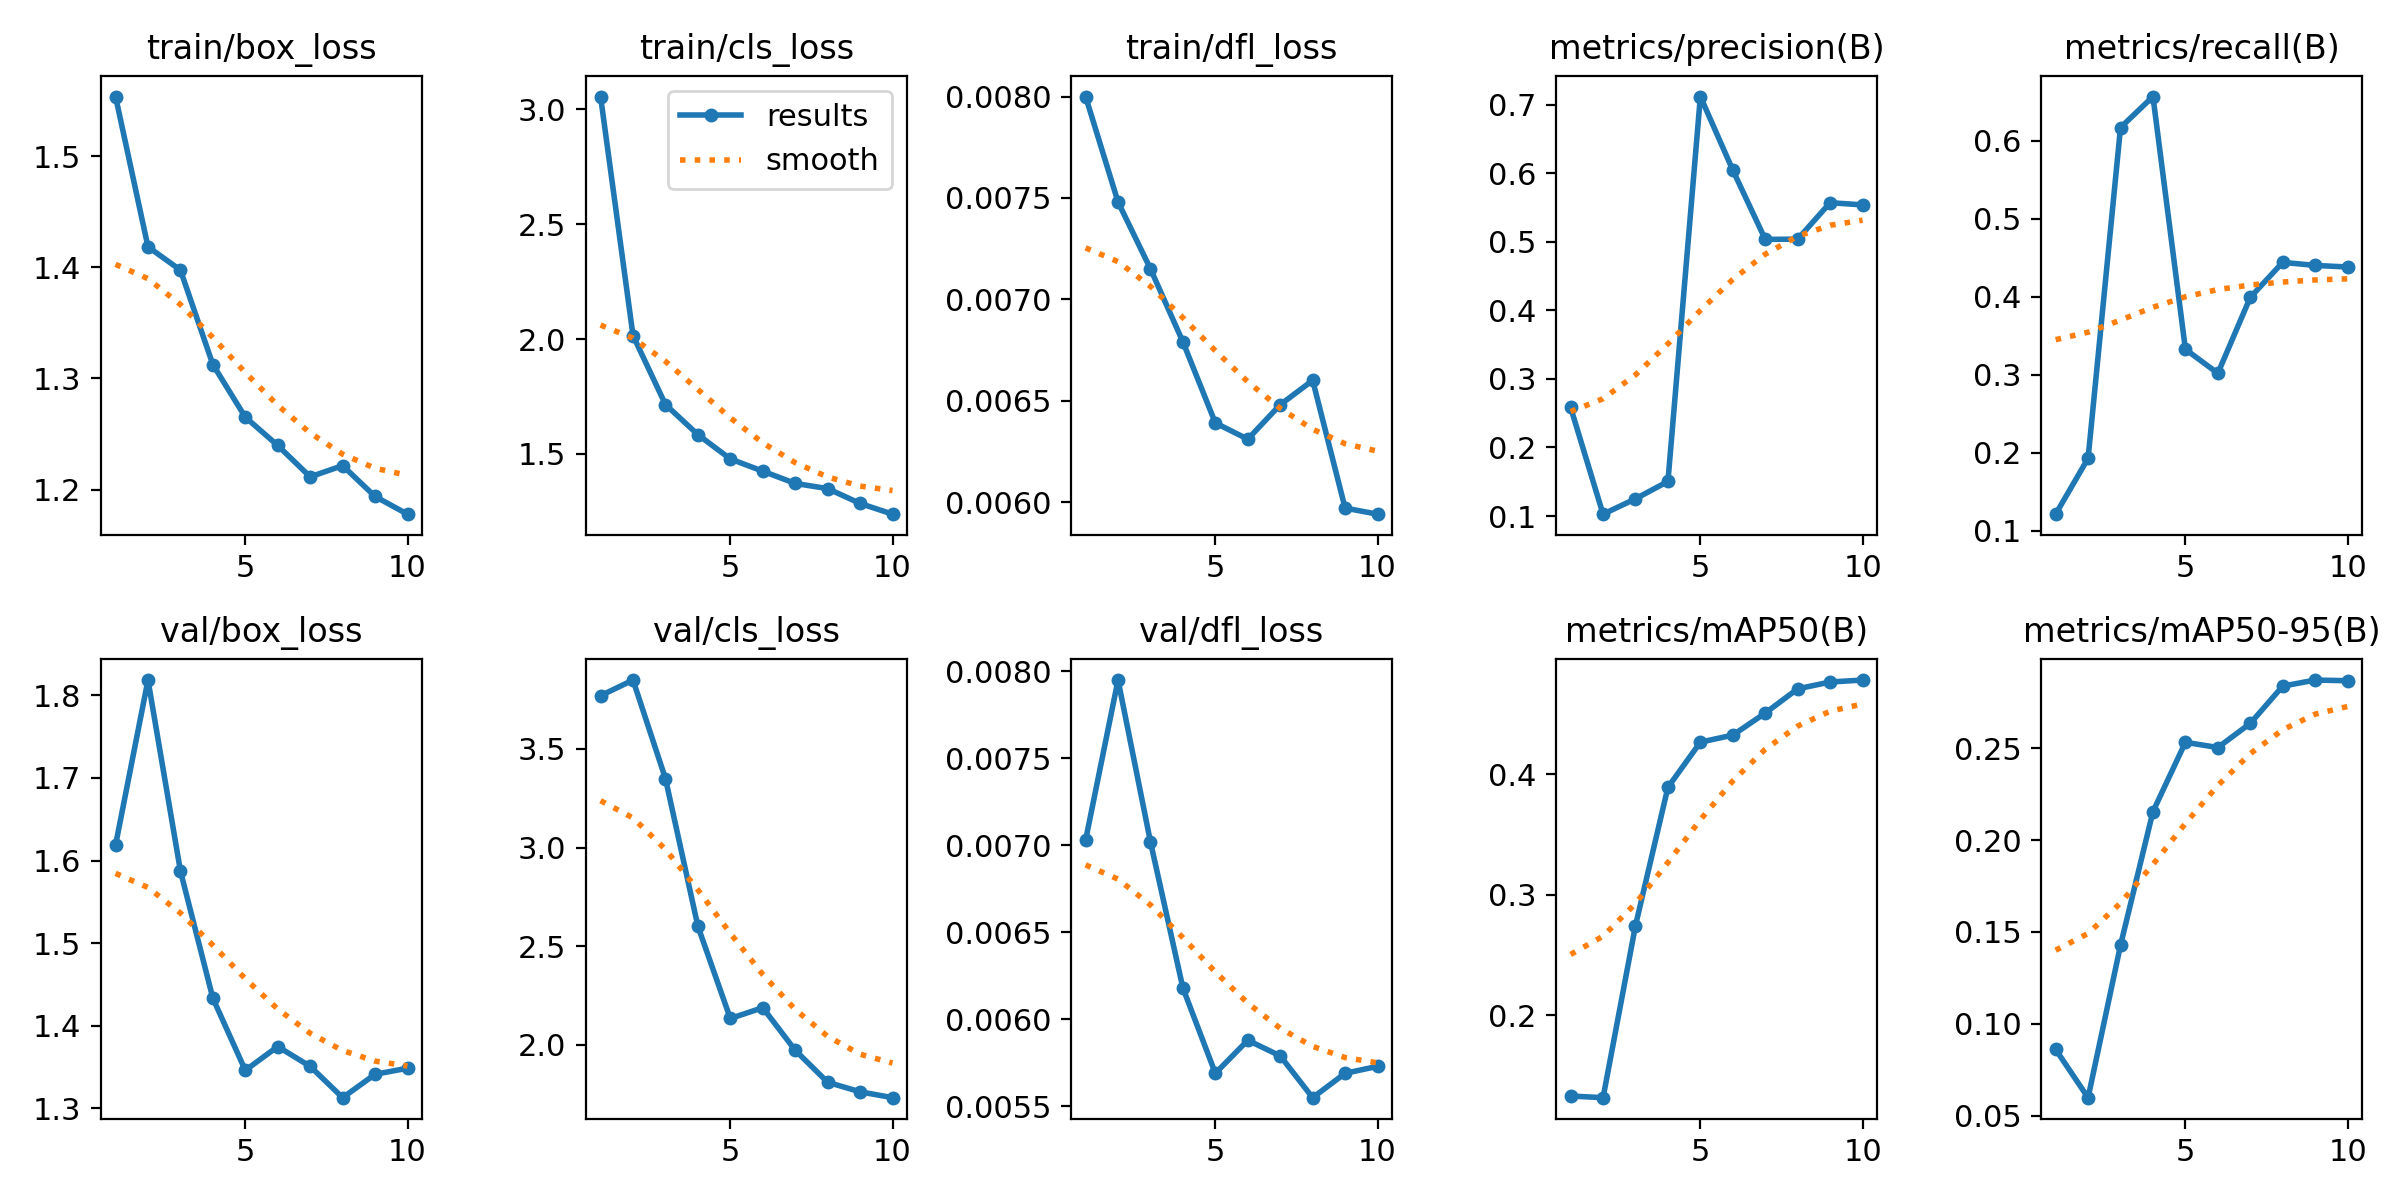

Data behind this chart, as committed beside it:
epoch, time, train/box_loss, train/cls_loss, train/dfl_loss, metrics/precision(B), metrics/recall(B), metrics/mAP50(B), metrics/mAP50-95(B), val/box_loss, val/cls_loss, val/dfl_loss, lr/pg0, lr/pg1, lr/pg2
1, 16.75, 1.554, 3.056, 0.008, 0.2584, 0.1214, 0.1328, 0.08598, 1.619, 3.769, 0.00703, 0.00023, 0.00023, 0.07723
2, 18.73, 1.418, 2.016, 0.00748, 0.1027, 0.193, 0.1314, 0.05972, 1.818, 3.848, 0.00795, 0.0004235, 0.0004235, 0.05342
3, 20.64, 1.398, 1.715, 0.00715, 0.1252, 0.6169, 0.2743, 0.1427, 1.587, 3.349, 0.00702, 0.0005694, 0.0005694, 0.02957
4, 22.54, 1.313, 1.584, 0.00679, 0.1505, 0.6567, 0.389, 0.2155, 1.433, 2.601, 0.00618, 0.0006678, 0.0006678, 0.005668
5, 24.39, 1.265, 1.478, 0.00639, 0.7117, 0.3328, 0.4265, 0.2532, 1.346, 2.134, 0.00569, 0.000604, 0.000604, 0.000604
6, 26.38, 1.24, 1.425, 0.00631, 0.6044, 0.302, 0.4323, 0.2504, 1.375, 2.189, 0.00588, 0.000505, 0.000505, 0.000505
7, 28.48, 1.211, 1.372, 0.00648, 0.5034, 0.3993, 0.4506, 0.2636, 1.351, 1.973, 0.00579, 0.000406, 0.000406, 0.000406
8, 30.42, 1.222, 1.349, 0.0066, 0.5037, 0.4442, 0.4708, 0.2838, 1.313, 1.811, 0.00555, 0.000307, 0.000307, 0.000307
9, 32.32, 1.194, 1.285, 0.00597, 0.5569, 0.4402, 0.4764, 0.2872, 1.341, 1.763, 0.00569, 0.000208, 0.000208, 0.000208
10, 34.22, 1.178, 1.238, 0.00594, 0.5536, 0.4382, 0.478, 0.2868, 1.349, 1.733, 0.00573, 0.000109, 0.000109, 0.000109
